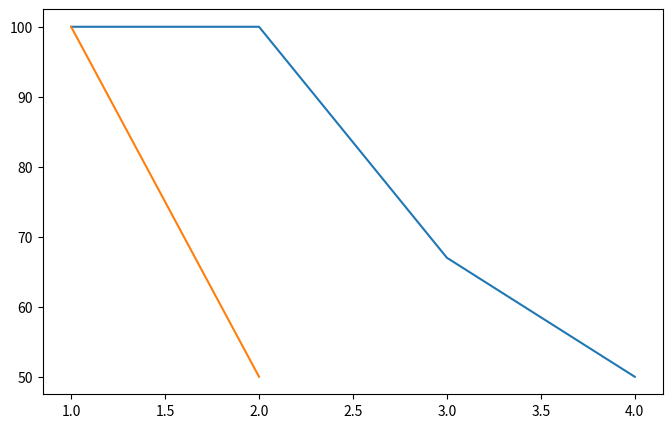

Python code for this plot:
import matplotlib.pyplot as plt

x_axes = [[1, 2, 3, 4], [1, 2], [1]]
y_axes = [[100.0, 100.0, 67.0, 50.0], [100.0, 50.0], [100.0]]

plt.figure(figsize=(8, 5))

# Use zip to pair up the sublists

for i, (x, y) in enumerate(zip(x_axes, y_axes)):
    plt.plot(x, y)

plt.show()

# for i, (x_data, y_data) in enumerate(zip(x_axes, y_axes)):
#     plt.plot(x_data, y_data, label=f'Round {i + 1}', marker='o')  # i think the dots make it more readable across a larger graph

# plt.grid(color = 'grey', linestyle = '-', linewidth = 0.3)

# plt.plot(x_axes, y_axes)
# plt.title(f"Consistency line graph for session starting at {p_start_time}\nPath to cards: {sys.argv[1]}")
# plt.xlabel("# Cards answered")
# plt.ylabel("% Accuracy")
# # plt.ylim(0, 100)  # y axis goes from 0 to 100
# if min_each_round == max_each_round:
#     min_each_round -= 2
# plt.ylim(min_each_round, max_each_round)  # y axis graduates from min percentage achieved to highest percentage achieved
# # MAXIMUM RECURSION DEPTH EXCEEDED ERROR IS HERE
# # TODO: put everything inside if not p_args.test: into its own function
# plt.legend(loc="upper left")  # force the key to appear on the graph, "best" means that matplotlib will put it in the least obtrusive area using its own judgement
# plt.xticks([i for i in range(1, P_NUM_CARDS + 1, 2)])
# # plt.yticks([i for i in range(0, 101, 1)])  # full y axis
# plt.yticks(range(int(p_min_each_round), int(p_max_each_round) + 2, 2))  # only the relevant parts of the graph
# plt.gca().xaxis.set_ticks_position('both')  # puts the x and y axes on the right and top of the graphs, increases readablilty for long graphs
# plt.gca().tick_params(axis='x', labeltop=True, rotation=90)  # enable x axis numbers on the right side of the graph as well as the left, also rotates those numbers by 90 degrees to make them readable
# plt.gca().yaxis.set_ticks_position('both')
# plt.gca().tick_params(axis='y', labelright=True)  # enable y axis numbers on the top of the graph as well as the bottom
# my_modules.plotting.saving_graph()
# # bbox_inches = "tight" removes the bug of the title going offscreen if it's too long
# # https://stackoverflow.com/a/59372013
# plt.savefig(f"{p_this_sessions_dir}/line-graph.pdf", bbox_inches = "tight")
